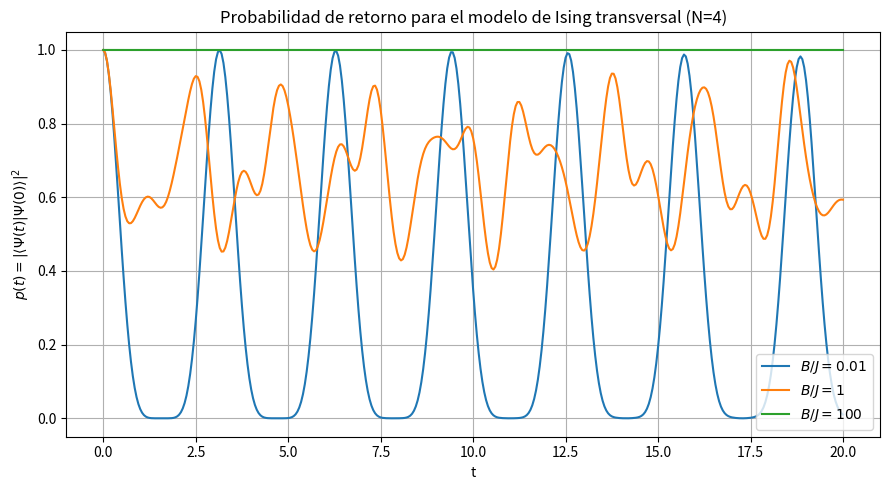
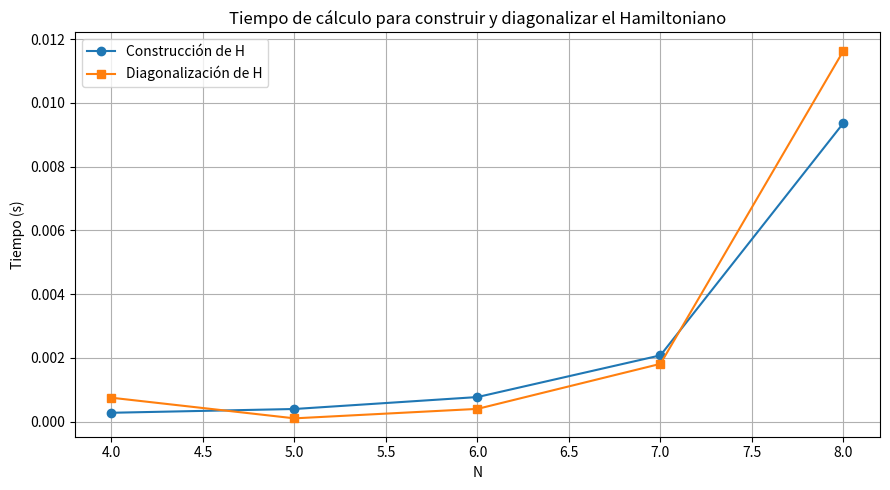

These charts were generated, in order, by the following Python code:
############################################################################################
# Inciso A y B

import numpy as np

# MATRICES DE PAULI

sx = np.array([[0, 1],
               [1, 0]], dtype=complex)

sy = np.array([[0, -1j],
               [1j, 0]], dtype=complex)

sz = np.array([[1, 0],
               [0, -1]], dtype=complex)

I2 = np.eye(2, dtype=complex)


# FUNCION: dimension del espacio de Hilbert
def dimension_hilbert(N):
    return 2**N

# FUNCION: producto de Kronecker de una lista de operadores
def kron_n(lista_operadores):

    resultado = lista_operadores[0]
    for op in lista_operadores[1:]:
        resultado = np.kron(resultado, op)
    return resultado



# FUNCION: operador de un solo sitio
def operador_un_sitio(op, sitio, N):

    operadores = []
    for i in range(N):
        operadores.append(I2.copy())

    operadores[sitio] = op
    return kron_n(operadores)



# FUNCION: operador de dos sitios
def operador_dos_sitios(op1, sitio1, op2, sitio2, N):
   
    operadores = []
    for _ in range(N):
        operadores.append(I2.copy())

    operadores[sitio1] = op1
    operadores[sitio2] = op2
    return kron_n(operadores)



# FUNCION: Hamiltoniano de Ising transversal
def hamiltoniano_ising_transversal(N, J, B):
    
    dim = dimension_hilbert(N)
    H = np.zeros((dim, dim), dtype=complex)

    # Termino de interaccion entre vecinos:
    for i in range(N - 1):
        H += J * operador_dos_sitios(sx, i, sx, i + 1, N)

    # Termino de campo transversal: 
    for i in range(N):
        H += B * operador_un_sitio(sz, i, N)

    return H


N = 2
J = 1.0
B = 0.5

dim = dimension_hilbert(N)
H = hamiltoniano_ising_transversal(N, J, B)

print(f"N = {N}")
print(f"Dimension del espacio de Hilbert = {dim}")
print(f"Forma de H = {H.shape}")
print("Hamiltoniano:")
print(H)


############################################################################################
# Inciso C

import matplotlib.pyplot as plt
from scipy.linalg import expm

# Estado base |down>
ket_down = np.array([0, 1], dtype=complex)


def estado_inicial_down(N):
    return kron_n([ket_down.copy() for i in range(N)])


def evolucion_probabilidad_retorno(N, J, B, dt, n_pasos):
    H = hamiltoniano_ising_transversal(N, J, B)
    psi0 = estado_inicial_down(N)

    U = expm(-1j * H * dt)

    tiempos = np.arange(n_pasos + 1) * dt
    pr = np.zeros(n_pasos + 1)

    psi = psi0.copy()

    for k in range(n_pasos + 1):
        amp = np.vdot(psi0, psi)
        pr[k] = np.abs(amp)**2

        if k < n_pasos:
            psi = U @ psi

    return tiempos, pr


def graficar_probabilidad_retorno(N=4, J=1.0, dt=0.05, n_pasos=400):
    razones = [0.01, 1, 100]
    etiquetas = [r"$B/J = 0.01$", r"$B/J = 1$", r"$B/J = 100$"]

    plt.figure(figsize=(9, 5))

    for razon, etiqueta in zip(razones, etiquetas):
        B = razon * J
        tiempos, p = evolucion_probabilidad_retorno(N, J, B, dt, n_pasos)
        plt.plot(tiempos, p, label=etiqueta)

    plt.xlabel("t")
    plt.ylabel(r"$p(t)=|\langle \Psi(t)|\Psi(0)\rangle|^2$")
    plt.title(f"Probabilidad de retorno para el modelo de Ising transversal (N={N})")
    plt.legend()
    plt.grid(True)
    plt.tight_layout()
    plt.show()


graficar_probabilidad_retorno(N=4, J=1.0, dt=0.05, n_pasos=400)


############################################################################################
# Inciso D

from time import perf_counter

def medir_tiempos_hamiltoniano(N_valores, J=1.0, B=1.0, repeticiones=3):
    tiempos_construccion = []
    tiempos_diagonalizacion = []

    for N in N_valores:
        tiempos_c = []
        tiempos_d = []

        for i in range(repeticiones):
            t0 = perf_counter()
            H = hamiltoniano_ising_transversal(N, J, B)
            t1 = perf_counter()

            np.linalg.eigh(H)
            t2 = perf_counter()

            tiempos_c.append(t1 - t0)
            tiempos_d.append(t2 - t1)

        tiempos_construccion.append(np.mean(tiempos_c))
        tiempos_diagonalizacion.append(np.mean(tiempos_d))

    return np.array(tiempos_construccion), np.array(tiempos_diagonalizacion)

N_valores = np.array([4, 5, 6, 7, 8])

tiempos_construccion, tiempos_diagonalizacion = medir_tiempos_hamiltoniano(N_valores, J=1.0, B=1.0, repeticiones=3)

for N, tc, td in zip(N_valores, tiempos_construccion, tiempos_diagonalizacion):
    print(f"N = {N} | construcción = {tc:.6f} s | diagonalización = {td:.6f} s")

############################################################################################
# Inciso E

def graficar_tiempos_hamiltoniano(N_valores, tiempos_construccion, tiempos_diagonalizacion):
    plt.figure(figsize=(9, 5))
    plt.plot(N_valores, tiempos_construccion, "o-", label="Construcción de H")
    plt.plot(N_valores, tiempos_diagonalizacion, "s-", label="Diagonalización de H")
    plt.xlabel("N")
    plt.ylabel("Tiempo (s)")
    plt.title("Tiempo de cálculo para construir y diagonalizar el Hamiltoniano")
    plt.grid(True)
    plt.legend()
    plt.tight_layout()
    plt.show()

graficar_tiempos_hamiltoniano(N_valores, tiempos_construccion, tiempos_diagonalizacion)


############################################################################################
# Inciso F

# t(N) = A*exp(b*N)

def estimar_tiempos(N_valores, tiempos_construccion, tiempos_diagonalizacion, N_objetivo):
    tiempos_totales = tiempos_construccion + tiempos_diagonalizacion

    coef_c = np.polyfit(N_valores, np.log(tiempos_construccion), 1) 
    coef_d = np.polyfit(N_valores, np.log(tiempos_diagonalizacion), 1)
    coef_t = np.polyfit(N_valores, np.log(tiempos_totales), 1)

    b_c, logA_c = coef_c
    b_d, logA_d = coef_d
    b_t, logA_t = coef_t

    A_c = np.exp(logA_c)
    A_d = np.exp(logA_d)
    A_t = np.exp(logA_t)

    N_objetivo = np.array(N_objetivo)

    est_construccion = A_c * np.exp(b_c * N_objetivo)
    est_diagonalizacion = A_d * np.exp(b_d * N_objetivo)
    est_total = A_t * np.exp(b_t * N_objetivo)

    return est_construccion, est_diagonalizacion, est_total


def convertir_tiempo(tiempo):
    minuto = 60
    hora = 60 * minuto
    dia = 24 * hora
    anio = 365 * dia

    if tiempo < minuto:
        return f"{tiempo:.2f} s"
    elif tiempo < hora:
        return f"{tiempo/minuto:.2f} min"
    elif tiempo < dia:
        return f"{tiempo/hora:.2f} h"
    elif tiempo < anio:
        return f"{tiempo/dia:.2f} días"
    else:
        return f"{tiempo/anio:.2e} años"


N_objetivo = np.array([20, 50, 100])

est_construccion, est_diagonalizacion, est_total = estimar_tiempos(N_valores, tiempos_construccion, tiempos_diagonalizacion, N_objetivo)

for N, tc, td, tt in zip(N_objetivo, est_construccion, est_diagonalizacion, est_total):
    print(f"N = {N}")
    print(f"  Construcción estimada (s)   = {tc:.6e} s")
    print(f"  Diagonalización estimada (s)= {td:.6e} s")
    print(f"  Tiempo total estimado (s)   = {tt:.6e} s")
    print(f"  Tiempo total aproximado  = {convertir_tiempo(tt)}")
    print()

############################################################################################
# Inciso G

edad_universo = 4.3e17  

for N, tt in zip(N_objetivo, est_total):
    razon = tt / edad_universo

    print(f"Comparacion para N = {N}")
    print(f"  Tiempo total estimado = {tt:.6e} s")
    print(f"  Tiempo aproximado     = {convertir_tiempo(tt)}")
    print(f"  Edad del universo     = {edad_universo:.6e} s")
    print(f"  Razón t / edad_universo = {razon:.6e}")

    if tt < edad_universo:
        print("  -> La simulación tomaría menos que la edad del universo.")
    elif tt > edad_universo:
        print("  -> La simulación tomaría más que la edad del universo.")
    else:
        print("  -> La simulación tomaría aproximadamente la edad del universo.")

    print()
